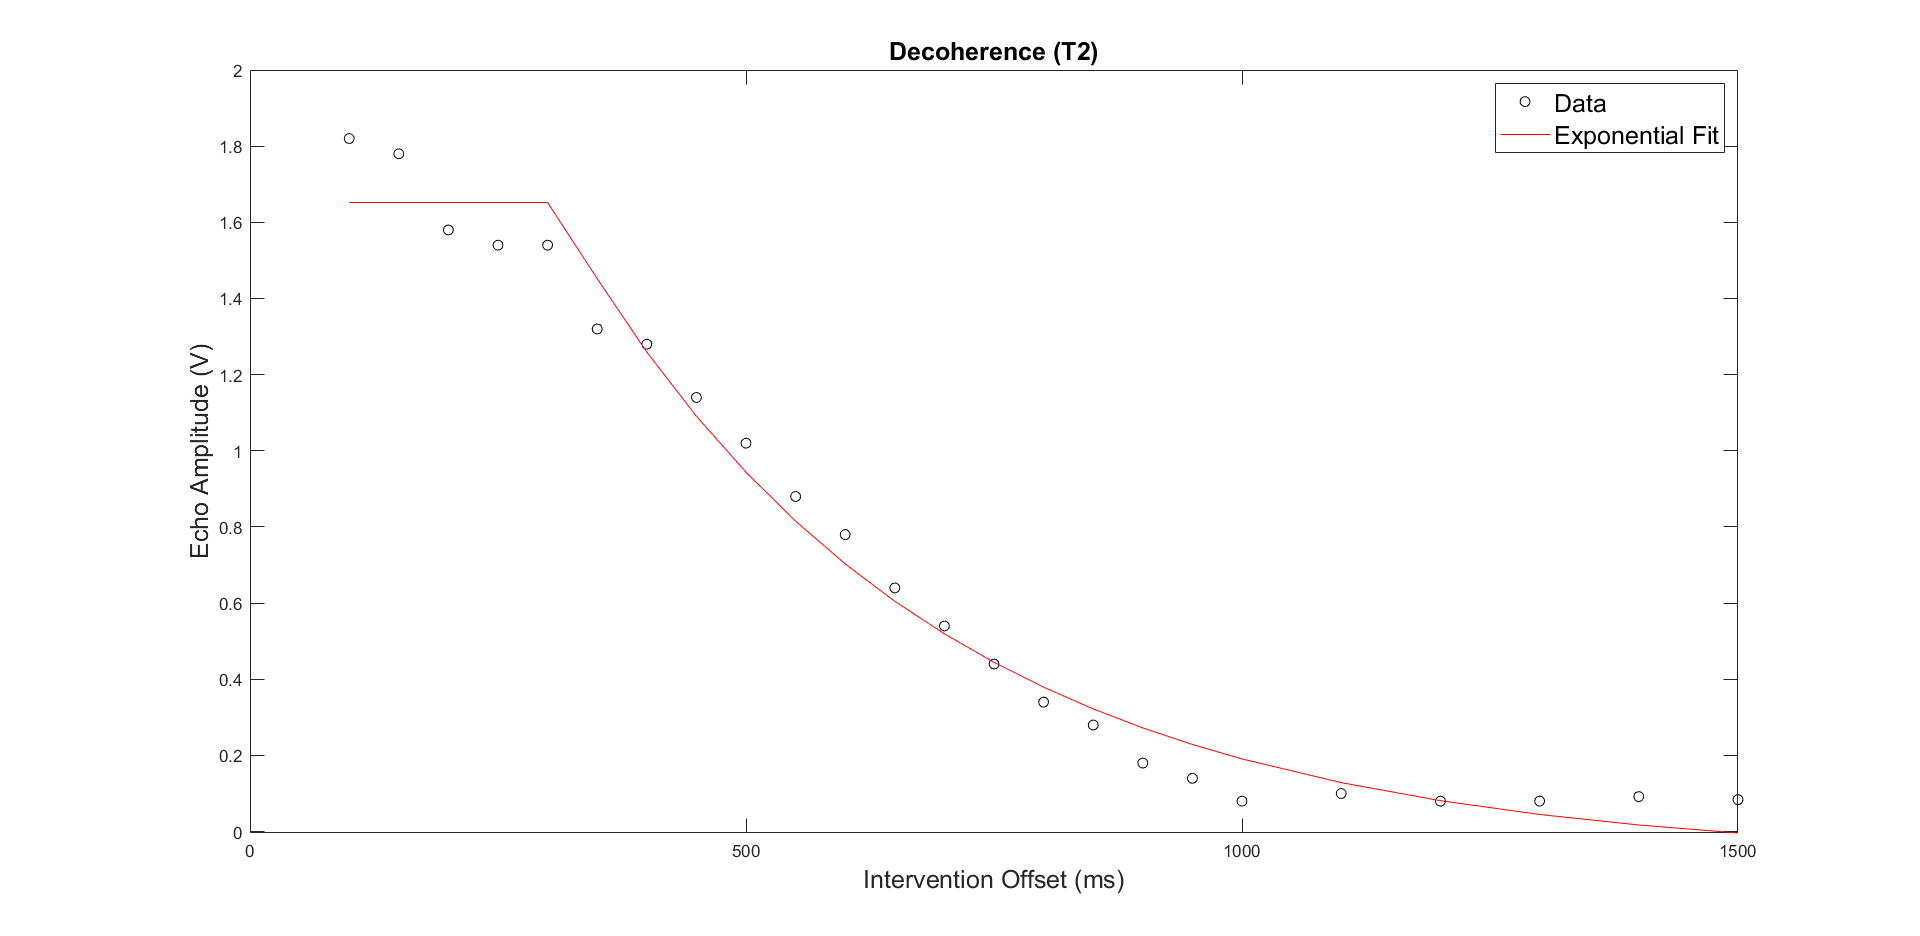

Values plotted in this chart, from the file beside it:
Tau (ms), Output Amp (V), error (V)
100, 1.82, 0.02
150, 1.78, 0.02
200, 1.58, 0.02
250, 1.54, 0.02
300, 1.54, 0.02
350, 1.32, 0.02
400, 1.28, 0.02
450, 1.14, 0.02
500, 1.02, 0.02
550, 0.88, 0.02
600, 0.78, 0.02
650, 0.64, 0.02
700, 0.54, 0.02
750, 0.44, 0.02
800, 0.34, 0.02
850, 0.28, 0.02
900, 0.18, 0.02
950, 0.14, 0.02
1000, 0.08, 0.02
1100, 0.1, 0.02
1200, 0.08, 0.02
1300, 0.08, 0.02
1400, 0.092, 0.02
1500, 0.084, 0.02
